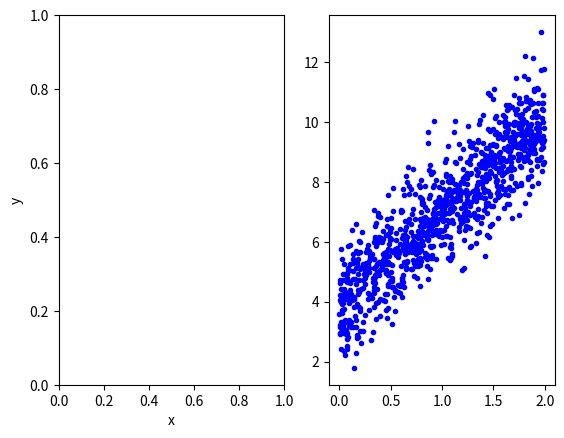

Generate this figure with matplotlib: (Note: this script raises an exception after producing the figure.)
# To support both python 2 and python 3
from __future__ import division, print_function, unicode_literals
import numpy as np
import matplotlib.pyplot as plt
from matplotlib.lines import Line2D
import matplotlib.animation as animation

# for gradient descent

X = 2 * np.random.rand(1000, 1)
y = 4 + 3 * X + np.random.randn(1000, 1)

# Building Xbar 
one = np.ones((X.shape[0],1))
Xbar = np.concatenate((one, X), axis = 1)

A = np.dot(Xbar.T, Xbar)
b = np.dot(Xbar.T, y)
w_exact = np.dot(np.linalg.pinv(A), b)


def cost(w):
    # return .5/Xbar.shape[0]*np.linalg.norm(y - Xbar.dot(w), 2)**2;
    return .5/Xbar.shape[0]*np.linalg.norm(y - Xbar.dot(w), 2)**2;

# print('The exact solution w = ', w, '; cost = %.5f'% cost(w))


def grad(w):
    return 1/Xbar.shape[0] * Xbar.T.dot(Xbar.dot(w) - y)


def numerical_grad(w, cost):
    eps = 1e-4
    g = np.zeros_like(w)
    for i in range(len(w)):
        w_p = w.copy()
        w_n = w.copy()
        w_p[i] += eps 
        w_n[i] -= eps
        g[i] = (cost(w_p) - cost(w_n))/(2*eps)
    return g 

def check_grad(w, cost, grad):
    w = np.random.rand(w.shape[0], w.shape[1])
    grad1 = grad(w)
    grad2 = numerical_grad(w, cost)
    return True if np.linalg.norm(grad1 - grad2) < 1e-6 else False 


print( 'Checking gradient...', check_grad(np.random.rand(2, 1), cost, grad))


def myGD(w_init, grad, eta):
    w = [w_init]
    for it in range(1000):
        w_new = w[-1] - eta*grad(w[-1])

        if np.linalg.norm(w_new - w[-1])/len(w_new) < 1e-3:
            break 
        w.append(w_new)
        # print('iter %d: ' % it, w[-1].T)
    return (w, it) 

w_init = np.random.randn(2, 1)
(w1, it1) = myGD(w_init, grad, 0.05)
(w2, it2) = myGD(w_init, grad, 0.5)
(w3, it3) = myGD(w_init, grad, 1)

# This example uses subclassing, but there is no reason that the proper
# function couldn't be set up and then use FuncAnimation. The code is long, but
# not really complex. The length is due solely to the fact that there are a
# total of 9 lines that need to be changed for the animation as well as 3
# subplots that need initial set up.
class SubplotAnimation(animation.TimedAnimation):
    def __init__(self):
        fig = plt.figure()
        ax1 = fig.add_subplot(1, 2, 1)
        ax2 = fig.add_subplot(1, 2, 2)
        # ax3 = fig.add_subplot(2, 2, 4)

        self.t = np.linspace(0, 80, 400)
        self.x = np.cos(2 * np.pi * self.t / 10.)
        self.y = np.sin(2 * np.pi * self.t / 10.)
        self.z = 10 * self.t

        ax1.set_xlabel('x')
        ax1.set_ylabel('y')
        self.line1 = Line2D([], [], color='black')
        self.line1a = Line2D([], [], color='red', linewidth=2)
        self.line1e = Line2D(
            [], [], color='red', marker='o', markeredgecolor='r')

        self.points1 = plt.plot(X, y, 'b.')

        ax1.add_line(self.points1)


        ax1.add_line(self.line1)
        ax1.add_line(self.line1a)
        ax1.add_line(self.line1e)
        ax1.set_xlim(-1, 1)
        ax1.set_ylim(-2, 2)
        ax1.set_aspect('equal', 'datalim')

        ax2.set_xlabel('y')
        # ax3.set_ylabel('z')
        self.line2 = Line2D([], [], color='black')
        self.line2a = Line2D([], [], color='red', linewidth=2)
        self.line2e = Line2D(
            [], [], color='red', marker='o', markeredgecolor='r')
        ax2.add_line(self.line2)
        ax2.add_line(self.line2a)
        ax2.add_line(self.line2e)
        ax2.set_xlim(-1, 1)
        ax2.set_ylim(0, 800)

        # ax3.set_xlabel('x')
        # ax3.set_ylabel('z')
        # self.line3 = Line2D([], [], color='black')
        # self.line3a = Line2D([], [], color='red', linewidth=2)
        # self.line3e = Line2D(
        #     [], [], color='red', marker='o', markeredgecolor='r')
        # ax3.add_line(self.line3)
        # ax3.add_line(self.line3a)
        # ax3.add_line(self.line3e)
        # ax3.set_xlim(-1, 1)
        # ax3.set_ylim(0, 800)

        animation.TimedAnimation.__init__(self, fig, interval=50, blit=True)

    def _draw_frame(self, framedata):
        i = framedata
        head = i - 1
        head_len = 10
        head_slice = (self.t > self.t[i] - 1.0) & (self.t < self.t[i])

        self.line1.set_data(self.x[:i], self.y[:i])
        self.line1a.set_data(self.x[head_slice], self.y[head_slice])
        self.line1e.set_data(self.x[head], self.y[head])

        self.line2.set_data(self.y[:i], self.z[:i])
        self.line2a.set_data(self.y[head_slice], self.z[head_slice])
        self.line2e.set_data(self.y[head], self.z[head])

        # self.line3.set_data(self.x[:i], self.z[:i])
        # self.line3a.set_data(self.x[head_slice], self.z[head_slice])
        # self.line3e.set_data(self.x[head], self.z[head])

        self._drawn_artists = [self.line1, self.line1a, self.line1e,
                               self.line2, self.line2a, self.line2e]
                               # ,
                               # self.line3, self.line3a, self.line3e]

    def new_frame_seq(self):
        return iter(range(self.t.size))

    def _init_draw(self):
        lines = [self.line1, self.line1a, self.line1e,
                 self.line2, self.line2a, self.line2e]

                 # ,
                 # self.line3, self.line3a, self.line3e]
        for l in lines:
            l.set_data([], [])

ani = SubplotAnimation()
#ani.save('test_sub.mp4')
plt.show()